Run: headless pygame with SDL's dummy video driver; simulated clock (each Clock.tick advances the game by its frame time, no real sleeping); random seed 0; keys injected as events and as key.get_pressed() state; no mouse input.
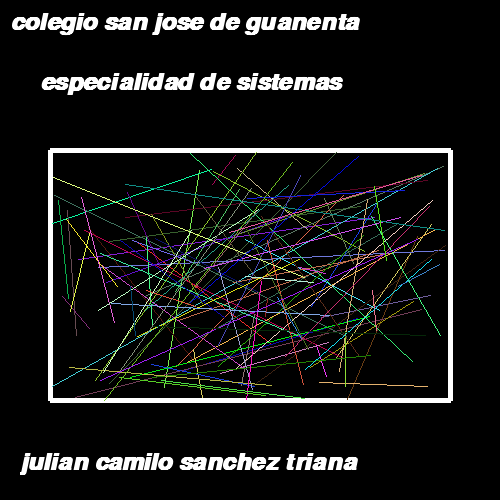
Frame 1 of 4 · flips 1–60 · no input
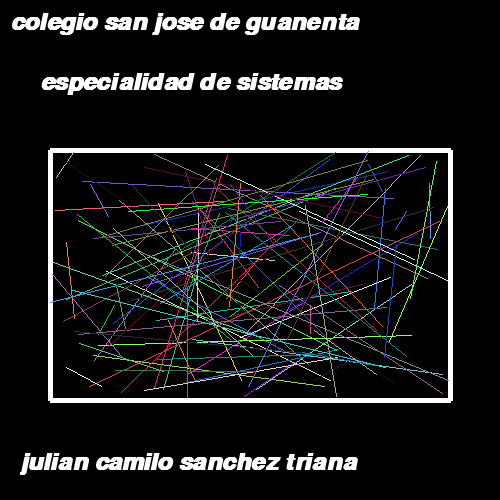
Frame 2 of 4 · flips 61–180 · tapped SPACE, RETURN · held RIGHT (→), D
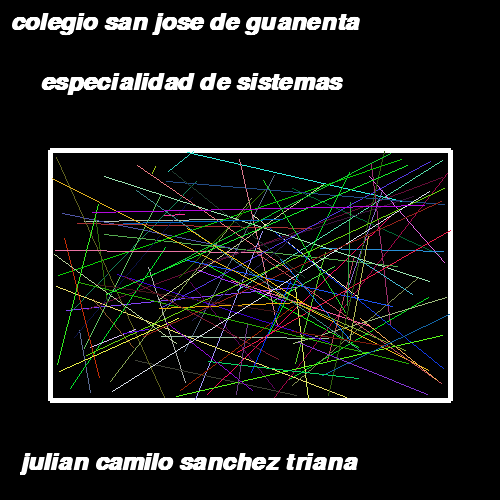
Frame 3 of 4 · flips 181–300 · held DOWN (↓), S
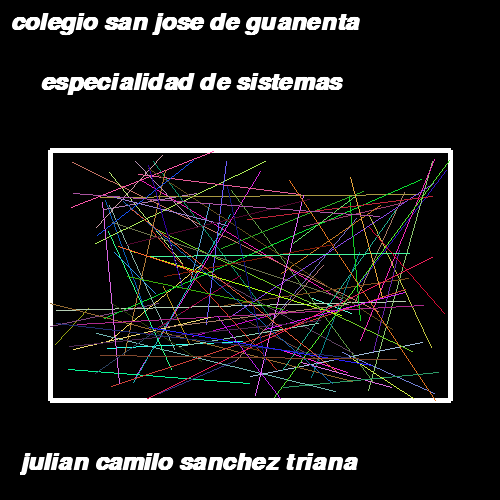
Frame 4 of 4 · flips 301–420 · held LEFT (←), A, UP (↑), W

The pygame program that drew these frames:

import pygame
import sys
import random

# Colores
rojo = (255, 0, 0)
azul = (0, 0, 255)
verde = (0, 255, 255)
rosado = (255, 195, 203)
negro = (0,0,0)
naranja = (194, 88, 0)
blanco = (255, 255, 255)
cian = (0, 255, 255)


# Inicialización de Pygame
pygame.init()

# Crear ventana
ventana = pygame.display.set_mode((500, 500))
pygame.display.set_caption("trabajo de clase")

# Reloj para controlar la velocidad de actualización
clock = pygame.time.Clock()

# Variables para el cuadrado que se mueve
XX = 300
MOVIMIENTO = 3

# Bucle principal
while True:
    clock.tick(50)  # Limita los FPS a 50

    # Manejo de eventos
    for event in pygame.event.get():
        if event.type == pygame.QUIT:
            pygame.quit()
            sys.exit()

    # Llenar la ventana con color azul
    ventana.fill(negro)

    # Actualizar la posición del cuadrado que rebota
    XX = XX + MOVIMIENTO

    # Comprobar si el cuadrado rebota
    if XX >= 450:
        XX = 450
        MOVIMIENTO = -3
    elif XX <= 0:
        XX = 0
        MOVIMIENTO = 3

    

    inicio = (random.randint(50 , 450), random.randint(150, 400))
    fin = (random.randint(50, 450), random.randint(150, 400))

    # Dibujar el cuadrado principal (rojo) que se mueve
    pygame.draw.line(ventana, blanco, (50, 150), (450, 150), 5)
    pygame.draw.line(ventana, blanco, (50, 400), (450, 400), 5)
    pygame.draw.line(ventana, blanco, (450, 150), (450, 400), 5)
    pygame.draw.line(ventana, blanco, (50, 400), (50, 150), 5)
    
    fuente_arial = pygame.font.SysFont("Arial", 35, 1, 1)
    texto = fuente_arial.render("colegio san jose de guanenta",1, blanco)
    ventana.blit(texto,(10,10))

    fuente_arial = pygame.font.SysFont("Arial", 35, 1, 1)
    texto = fuente_arial.render("especialidad de sistemas",1, blanco)
    ventana.blit(texto,(40,70))

    fuente_arial = pygame.font.SysFont("Arial", 35, 1, 1)
    texto = fuente_arial.render("julian camilo sanchez triana",1, blanco)
    ventana.blit(texto,(20,450))

    for i in range(100):
        
        lo1 = random.randint(50, 450)
        lo2 = random.randint(150, 400)
        lo3 = random.randint(50, 450)
        lo4 = random.randint(150, 400)
        
        
        color = (random.randint(1, 255), random.randint(1, 255), random.randint(1, 255))
        pygame.draw.line(ventana, color , (lo1, lo2), (lo3, lo4)) 
    
    # Actualizar la pantalla
    pygame.display.flip()
